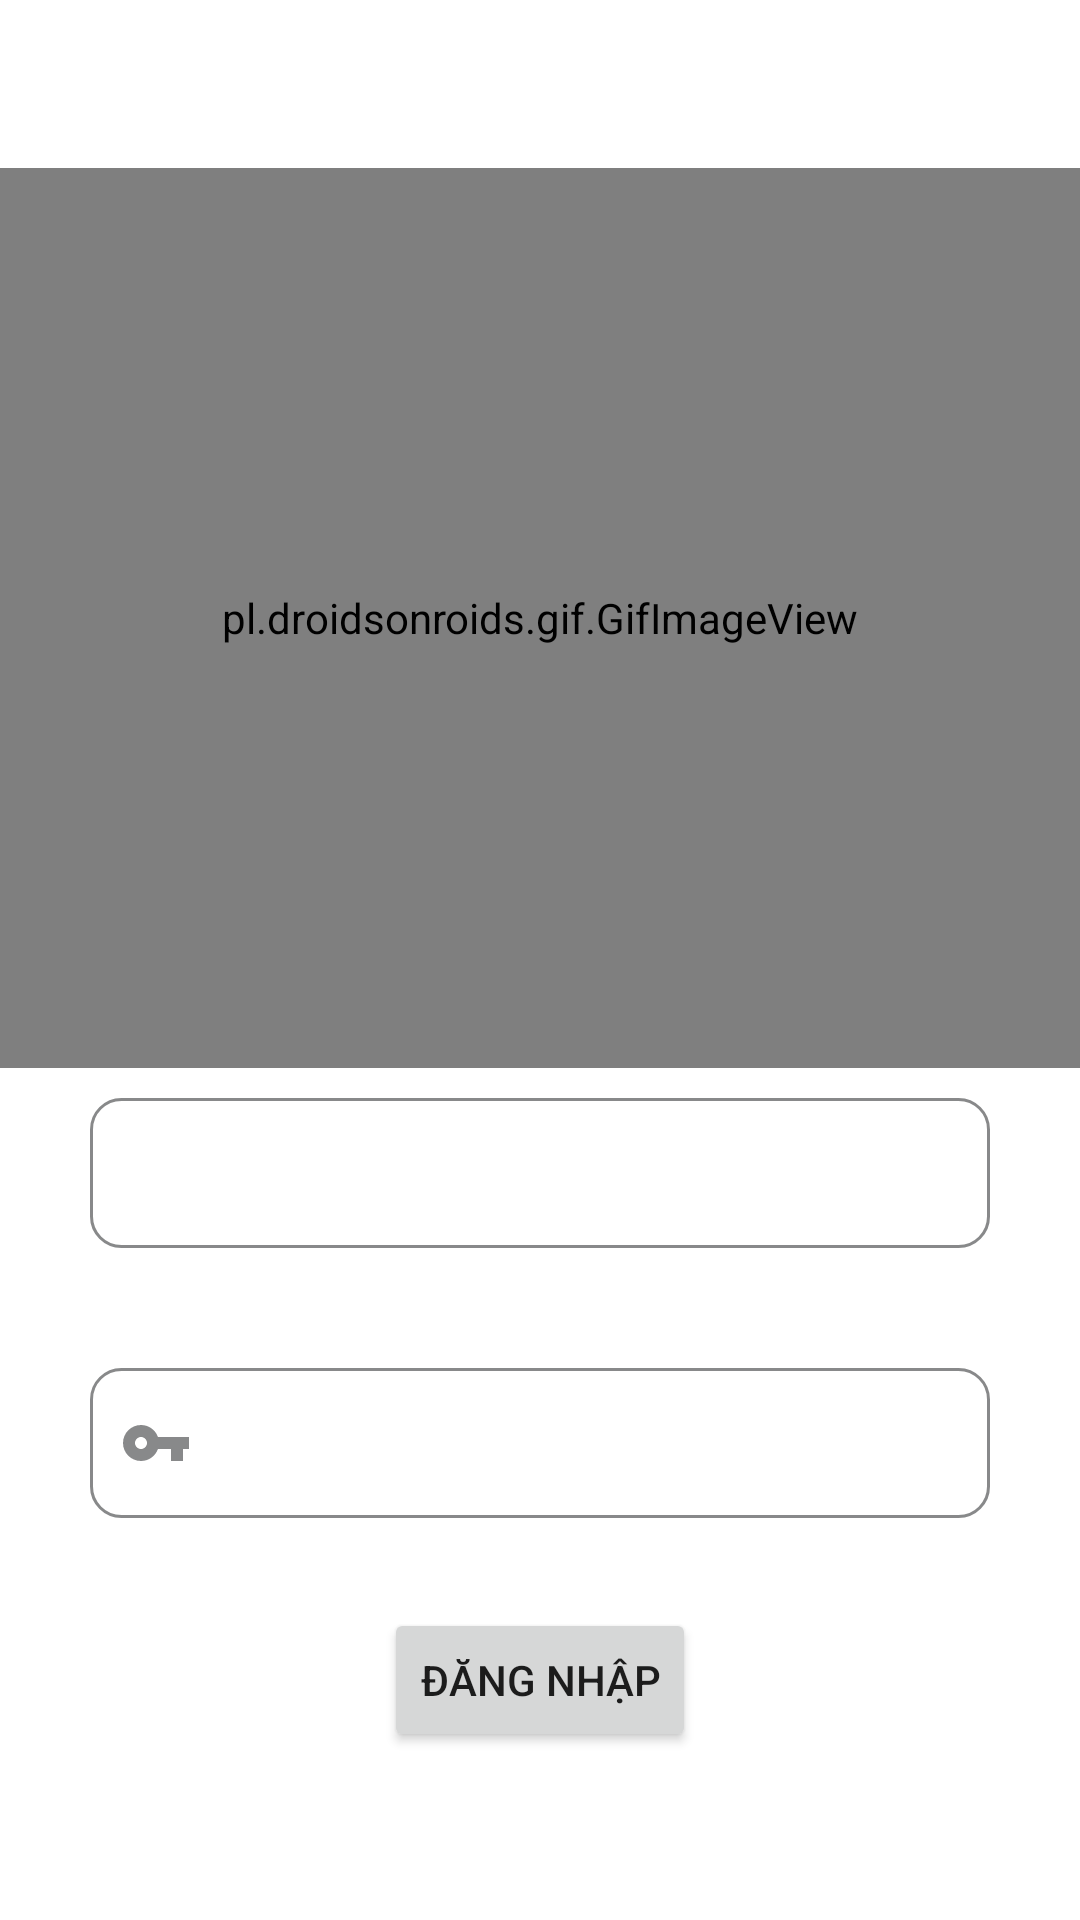

Here is an Android app screen rendered from its layout file. Give the layout XML and the strings, colors and styles it references.
<!-- AndroidManifest.xml: application theme Theme.LuxryStore -->
<!-- res/layout/activity_login.xml -->
<?xml version="1.0" encoding="utf-8"?>
<LinearLayout xmlns:android="http://schemas.android.com/apk/res/android"
    xmlns:app="http://schemas.android.com/apk/res-auto"
    xmlns:tools="http://schemas.android.com/tools"
    android:layout_width="match_parent"
    android:layout_height="match_parent"
    tools:context=".LoginActivity"
    android:gravity="center"
    android:orientation="vertical">
    <pl.droidsonroids.gif.GifImageView
        android:layout_width="match_parent"
        android:layout_height="300dp"
        android:src="@drawable/luxury"></pl.droidsonroids.gif.GifImageView>
<EditText
    android:textColor="@color/black"
    android:drawableStart="@drawable/ic_baseline_account_box_24"
    android:id="@+id/login_eduser"
    android:drawablePadding="10dp"
    android:layout_width="wrap_content"
    android:layout_height="wrap_content"
    android:background="@drawable/item_input"
    android:layout_margin="10dp"></EditText>
    <EditText
        android:textColor="@color/black"
        android:id="@+id/login_edpass"
        android:layout_width="wrap_content"
        android:layout_height="wrap_content"
        android:inputType="textPassword"
        android:background="@drawable/item_input"
        android:layout_margin="30dp"
        android:drawableStart="@drawable/password"
        android:paddingLeft="10dp"></EditText>

    <Button
        android:text="Đăng nhập"
        android:id="@+id/login_btnlogin"
        android:layout_width="wrap_content"
        android:layout_height="wrap_content"></Button>
</LinearLayout>
<!-- resources referenced by this layout -->
<resources>
  <color name="black">#FF000000</color>
  <!-- drawable item_input (drawable) -->
  <?xml version="1.0" encoding="utf-8"?>
  <selector xmlns:android="http://schemas.android.com/apk/res/android"
      android:shape="rectangle">
     <item android:state_focused="false" android:state_enabled="true">
         <shape>
             <stroke android:color="#88898A" android:width="1dp"></stroke>
             <solid android:color="@color/white"></solid>
             <size android:width="300dp" android:height="50dp"></size>
             <corners android:radius="10dp"></corners>
         </shape>
     </item>
      <item android:state_focused="true" android:state_enabled="true">
          <shape>
              <stroke android:color="@color/blue" android:width="1dp"></stroke>
              <solid android:color="@color/white"></solid>
              <size android:width="300dp" android:height="50dp"></size>
              <corners android:radius="10dp"></corners>
          </shape>
      </item>
  </selector>
  <!-- drawable luxury: gif bitmap (drawable, 388418 bytes) -->
  <!-- drawable password (drawable) -->
  <?xml version="1.0" encoding="utf-8"?>
  <selector xmlns:android="http://schemas.android.com/apk/res/android">
  <item android:drawable="@drawable/ic_password" android:state_focused="false"></item>
  <item android:drawable="@drawable/ic_password_focus" android:state_focused="true"></item>
  </selector>
  <style name="Theme.LuxryStore" parent="Theme.MaterialComponents.DayNight.NoActionBar">
          
          <item name="colorPrimary">@color/purple_500</item>
          <item name="colorPrimaryVariant">@color/purple_700</item>
          <item name="colorOnPrimary">@color/white</item>
          
          <item name="colorSecondary">@color/teal_200</item>
          <item name="colorSecondaryVariant">@color/teal_700</item>
          <item name="colorOnSecondary">@color/black</item>
          
          <item name="android:statusBarColor">?attr/colorPrimaryVariant</item>
          
      </style>
  <color name="white">#FFFFFFFF</color>
  <color name="blue">#0500EC</color>
  <!-- drawable ic_password (drawable) -->
  <vector android:height="24dp"
      android:viewportHeight="24" android:viewportWidth="24"
      android:width="24dp" xmlns:android="http://schemas.android.com/apk/res/android">
      <path android:fillColor="#88898A" android:pathData="M12.65,10C11.83,7.67 9.61,6 7,6c-3.31,0 -6,2.69 -6,6s2.69,6 6,6c2.61,0 4.83,-1.67 5.65,-4H17v4h4v-4h2v-4H12.65zM7,14c-1.1,0 -2,-0.9 -2,-2s0.9,-2 2,-2 2,0.9 2,2 -0.9,2 -2,2z"/>
  </vector>
  <!-- drawable ic_password_focus (drawable) -->
  <vector android:height="24dp"
      android:viewportHeight="24" android:viewportWidth="24"
      android:width="24dp" xmlns:android="http://schemas.android.com/apk/res/android">
      <path android:fillColor="@color/blue" android:pathData="M12.65,10C11.83,7.67 9.61,6 7,6c-3.31,0 -6,2.69 -6,6s2.69,6 6,6c2.61,0 4.83,-1.67 5.65,-4H17v4h4v-4h2v-4H12.65zM7,14c-1.1,0 -2,-0.9 -2,-2s0.9,-2 2,-2 2,0.9 2,2 -0.9,2 -2,2z"/>
  </vector>
  <color name="purple_500">#FF6200EE</color>
  <color name="purple_700">#FF3700B3</color>
  <color name="teal_200">#FF03DAC5</color>
  <color name="teal_700">#FF018786</color>
</resources>
